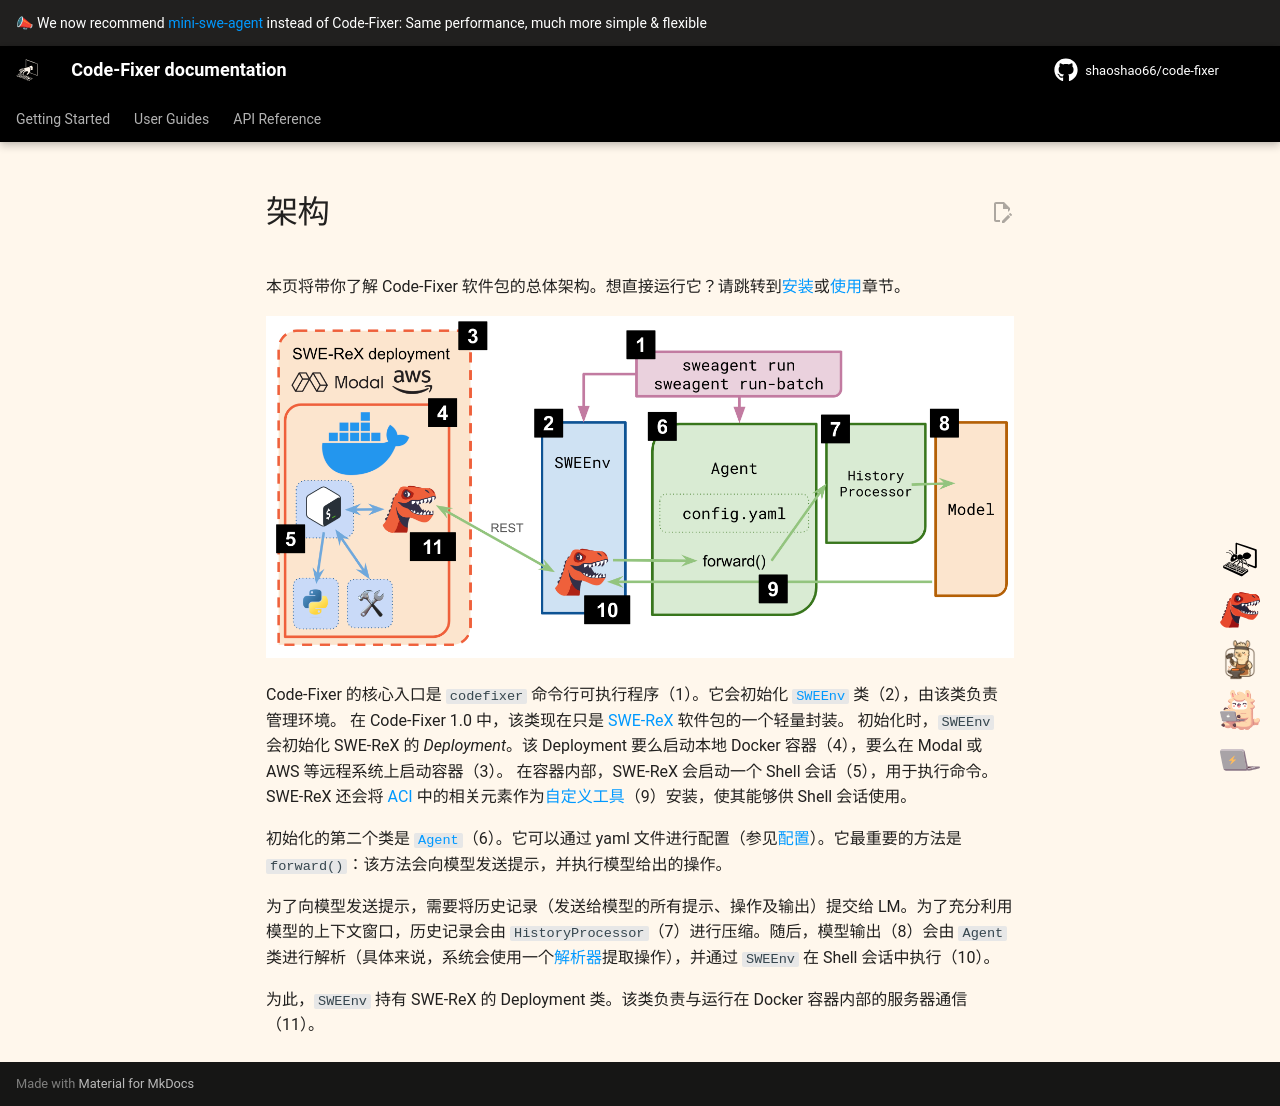

repository: shaoshao66/code-fixer · page: 1.0/background/architecture_zh/index.html · generator: mkdocs

# 架构

本页将带你了解 Code-Fixer 软件包的总体架构。想直接运行它？请跳转到[安装](../installation/index.md)或[使用](../usage/index.md)章节。

![架构](../assets/architecture.png)

Code-Fixer 的核心入口是 `codefixer` 命令行可执行程序（1）。它会初始化 [`SWEEnv`](../reference/env.md) 类（2），由该类负责管理环境。
在 Code-Fixer 1.0 中，该类现在只是 [SWE-ReX](https://swe-rex.com) 软件包的一个轻量封装。
初始化时，`SWEEnv` 会初始化 SWE-ReX 的 _Deployment_。该 Deployment 要么启动本地 Docker 容器（4），要么在 Modal 或 AWS 等远程系统上启动容器（3）。
在容器内部，SWE-ReX 会启动一个 Shell 会话（5），用于执行命令。
SWE-ReX 还会将 [ACI](aci.md) 中的相关元素作为[自定义工具](../config/tools.md)（9）安装，使其能够供 Shell 会话使用。

初始化的第二个类是 [`Agent`](../reference/agent.md)（6）。它可以通过 yaml 文件进行配置（参见[配置](../config/config.md)）。它最重要的方法是 `forward()`：该方法会向模型发送提示，并执行模型给出的操作。

为了向模型发送提示，需要将历史记录（发送给模型的所有提示、操作及输出）提交给 LM。为了充分利用模型的上下文窗口，历史记录会由 `HistoryProcessor`（7）进行压缩。随后，模型输出（8）会由 `Agent` 类进行解析（具体来说，系统会使用一个[解析器](../reference/parsers.md)提取操作），并通过 `SWEEnv` 在 Shell 会话中执行（10）。

为此，`SWEEnv` 持有 SWE-ReX 的 Deployment 类。该类负责与运行在 Docker 容器内部的服务器通信（11）。
